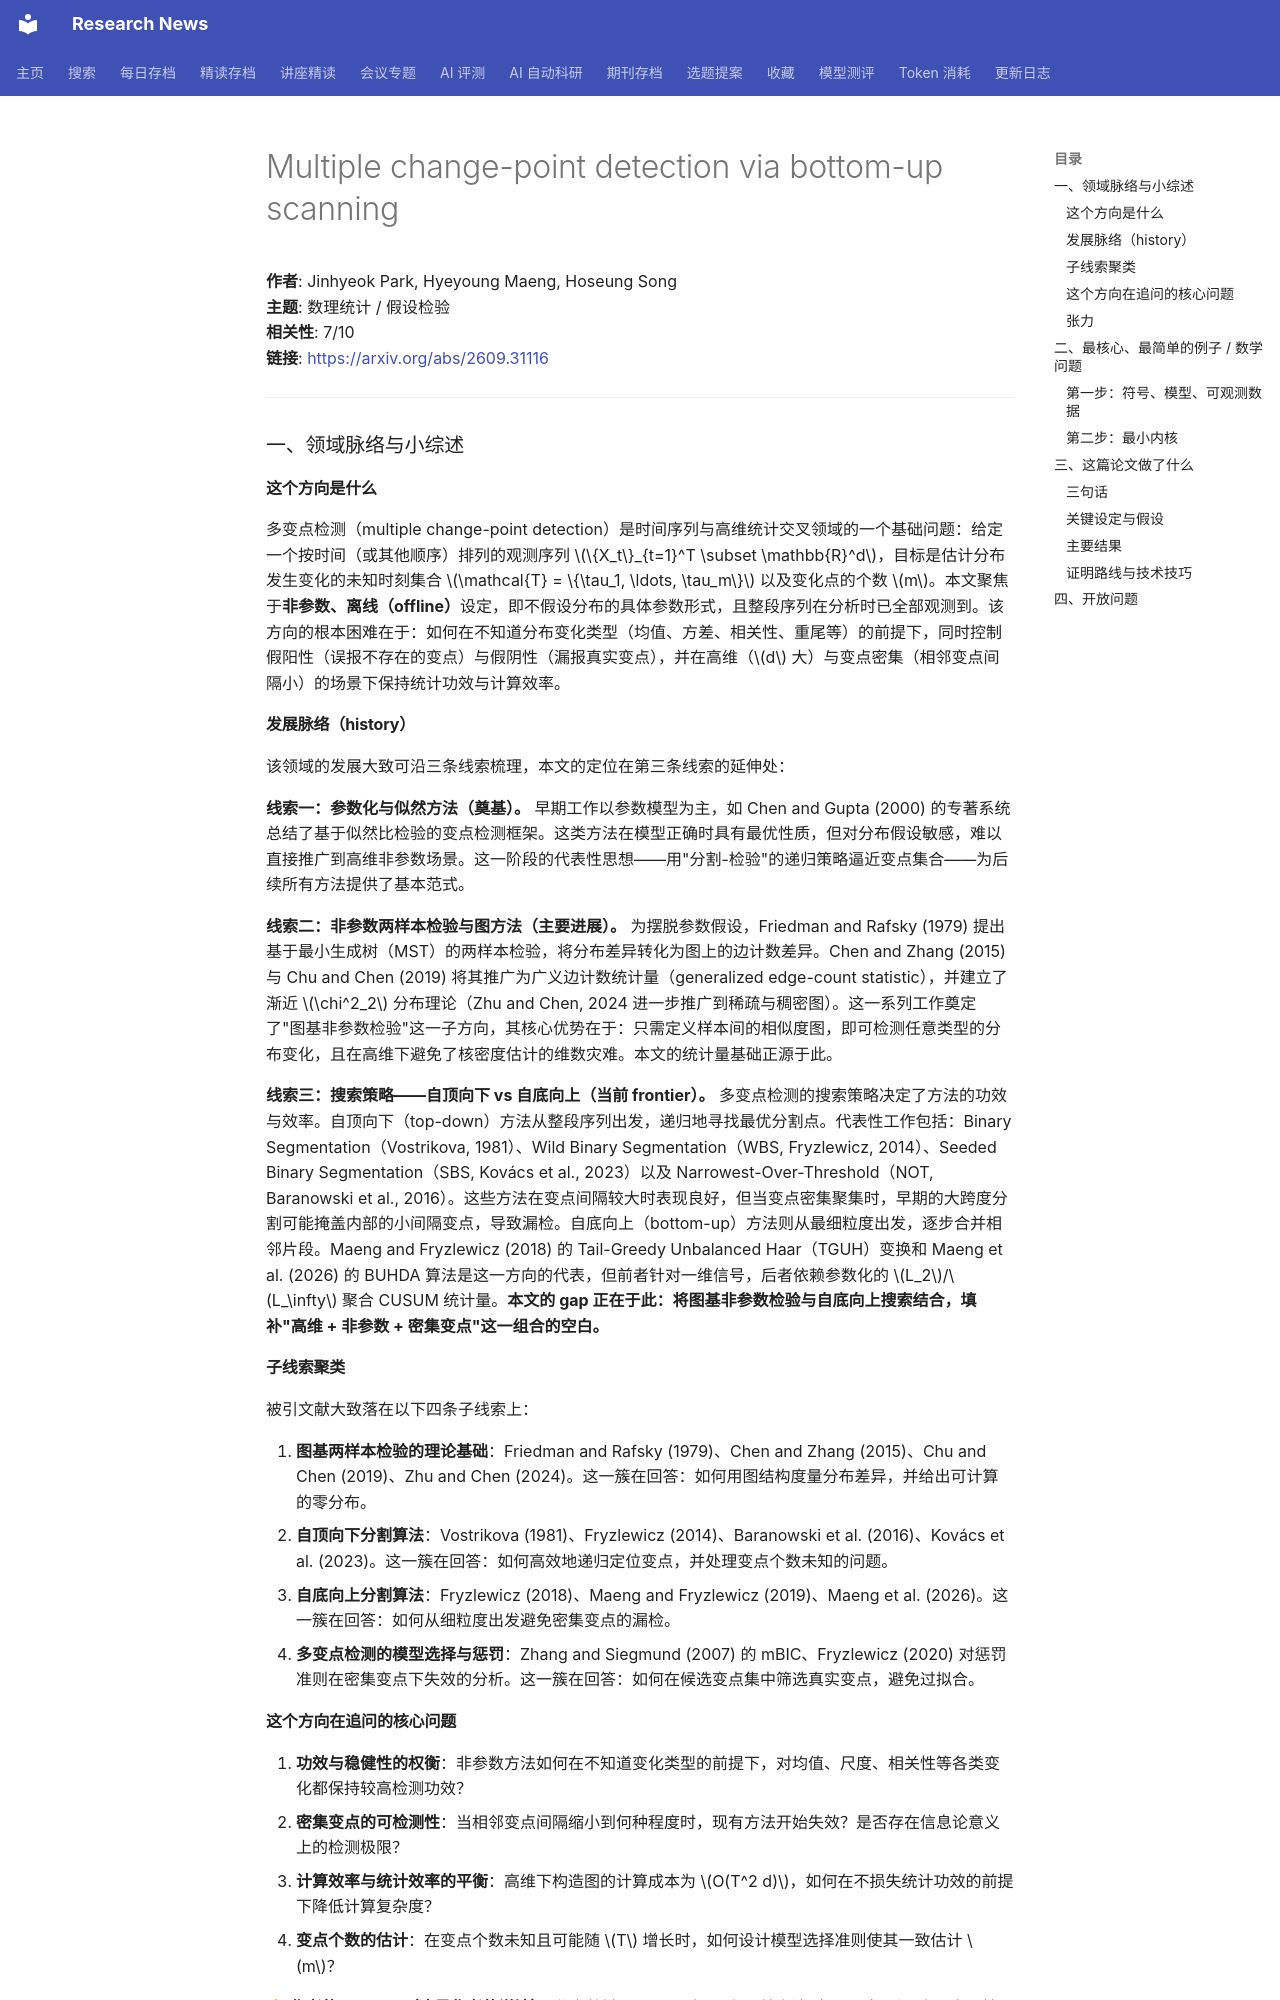

repository: cxy0714/research-news · page: deep_reads/2026-09-25-2609.31116/index.html · generator: mkdocs

# Multiple change-point detection via bottom-up scanning

**作者**: Jinhyeok Park, Hyeyoung Maeng, Hoseung Song  
**主题**: 数理统计 / 假设检验  
**相关性**: 7/10  
**链接**: <https://arxiv.org/abs/2609.31116>

---

### 一、领域脉络与小综述

#### 这个方向是什么

多变点检测（multiple change-point detection）是时间序列与高维统计交叉领域的一个基础问题：给定一个按时间（或其他顺序）排列的观测序列 $\{X_t\}_{t=1}^T \subset \mathbb{R}^d$，目标是估计分布发生变化的未知时刻集合 $\mathcal{T} = \{\tau_1, \ldots, \tau_m\}$ 以及变化点的个数 $m$。本文聚焦于**非参数、离线（offline）**设定，即不假设分布的具体参数形式，且整段序列在分析时已全部观测到。该方向的根本困难在于：如何在不知道分布变化类型（均值、方差、相关性、重尾等）的前提下，同时控制假阳性（误报不存在的变点）与假阴性（漏报真实变点），并在高维（$d$ 大）与变点密集（相邻变点间隔小）的场景下保持统计功效与计算效率。

#### 发展脉络（history）

该领域的发展大致可沿三条线索梳理，本文的定位在第三条线索的延伸处：

**线索一：参数化与似然方法（奠基）。** 早期工作以参数模型为主，如 Chen and Gupta (2000) 的专著系统总结了基于似然比检验的变点检测框架。这类方法在模型正确时具有最优性质，但对分布假设敏感，难以直接推广到高维非参数场景。这一阶段的代表性思想——用"分割-检验"的递归策略逼近变点集合——为后续所有方法提供了基本范式。

**线索二：非参数两样本检验与图方法（主要进展）。** 为摆脱参数假设，Friedman and Rafsky (1979) 提出基于最小生成树（MST）的两样本检验，将分布差异转化为图上的边计数差异。Chen and Zhang (2015) 与 Chu and Chen (2019) 将其推广为广义边计数统计量（generalized edge-count statistic），并建立了渐近 $\chi^2_2$ 分布理论（Zhu and Chen, 2024 进一步推广到稀疏与稠密图）。这一系列工作奠定了"图基非参数检验"这一子方向，其核心优势在于：只需定义样本间的相似度图，即可检测任意类型的分布变化，且在高维下避免了核密度估计的维数灾难。本文的统计量基础正源于此。

**线索三：搜索策略——自顶向下 vs 自底向上（当前 frontier）。** 多变点检测的搜索策略决定了方法的功效与效率。自顶向下（top-down）方法从整段序列出发，递归地寻找最优分割点。代表性工作包括：Binary Segmentation（Vostrikova, 1981）、Wild Binary Segmentation（WBS, Fryzlewicz, 2014）、Seeded Binary Segmentation（SBS, Kovács et al., 2023）以及 Narrowest-Over-Threshold（NOT, Baranowski et al., 2016）。这些方法在变点间隔较大时表现良好，但当变点密集聚集时，早期的大跨度分割可能掩盖内部的小间隔变点，导致漏检。自底向上（bottom-up）方法则从最细粒度出发，逐步合并相邻片段。Maeng and Fryzlewicz (2018) 的 Tail-Greedy Unbalanced Haar（TGUH）变换和 Maeng et al. (2026) 的 BUHDA 算法是这一方向的代表，但前者针对一维信号，后者依赖参数化的 $L_2$/$L_\infty$ 聚合 CUSUM 统计量。**本文的 gap 正在于此：将图基非参数检验与自底向上搜索结合，填补"高维 + 非参数 + 密集变点"这一组合的空白。**

#### 子线索聚类

被引文献大致落在以下四条子线索上：

1. **图基两样本检验的理论基础**：Friedman and Rafsky (1979)、Chen and Zhang (2015)、Chu and Chen (2019)、Zhu and Chen (2024)。这一簇在回答：如何用图结构度量分布差异，并给出可计算的零分布。
2. **自顶向下分割算法**：Vostrikova (1981)、Fryzlewicz (2014)、Baranowski et al. (2016)、Kovács et al. (2023)。这一簇在回答：如何高效地递归定位变点，并处理变点个数未知的问题。
3. **自底向上分割算法**：Fryzlewicz (2018)、Maeng and Fryzlewicz (2019)、Maeng et al. (2026)。这一簇在回答：如何从细粒度出发避免密集变点的漏检。
4. **多变点检测的模型选择与惩罚**：Zhang and Siegmund (2007) 的 mBIC、Fryzlewicz (2020) 对惩罚准则在密集变点下失效的分析。这一簇在回答：如何在候选变点集中筛选真实变点，避免过拟合。
